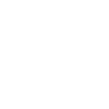
t = 0.00 s
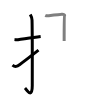
t = 3.50 s
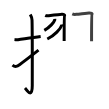
t = 6.75 s
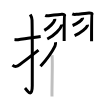
t = 10.25 s
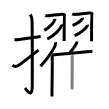
t = 13.50 s
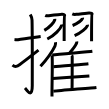
t = 17.00 s

The animated SVG that drew these frames (rendered in a browser with its animation timeline set to each time). Animation: 17 SMIL elements (animate=17); one cycle of 17.00 s.

<svg width="109px" height="109px" viewBox="0 0 px 109px" xmlns="http://www.w3.org/2000/svg" xmlns:xlink="http://www.w3.org/1999/xlink" xml:space="preserve" version="1.1"  baseProfile="full">
<path d="M14.5,39.42c2.08,0.25,1.27,0.55,3.5,0.25c5.5-0.75,13.5-2,22.67-3.17" style="fill:none;stroke:black;stroke-width:3;opacity:0">
  <animate attributeType="CSS" attributeName="opacity" from="0" to="1" begin="0s" dur="1s" repeatCount="0" fill="freeze" />
</path>
<path d="M30.27,14.5c0.48,0.92,1.67,2.49,1.76,5.52c0.4,14.55,0.24,60.44,0.24,65.4c0,14.25-5.82,4.03-7.27,2.5" style="fill:none;stroke:black;stroke-width:3;opacity:0">
  <animate attributeType="CSS" attributeName="opacity" from="0" to="1" begin="1s" dur="1s" repeatCount="0" fill="freeze" />
</path>
<path d="M12.5,65.14c2.79,2.26,4.58,1.22,7.36-0.71c1.64-1.14,11.67-8.79,18.64-14.27" style="fill:none;stroke:black;stroke-width:3;opacity:0">
  <animate attributeType="CSS" attributeName="opacity" from="0" to="1" begin="2s" dur="1s" repeatCount="0" fill="freeze" />
</path>
<path d="M45.25,15.38c1.06,0.54,1.96,0.54,3.51,0.36c3.15-0.36,12.15-1.36,13.11-1.42c2.16-0.13,2.97,0.82,2.7,1.2c-0.26,0.37-0.41,20.28-0.41,25.41" style="fill:none;stroke:black;stroke-width:3;opacity:0">
  <animate attributeType="CSS" attributeName="opacity" from="0" to="1" begin="3s" dur="1s" repeatCount="0" fill="freeze" />
</path>
<path d="M54.77,18.93c0.03,0.27,0.06,0.69-0.06,1.08c-0.71,2.28-4.81,7.28-10.41,10.34" style="fill:none;stroke:black;stroke-width:3;opacity:0">
  <animate attributeType="CSS" attributeName="opacity" from="0" to="1" begin="4s" dur="1s" repeatCount="0" fill="freeze" />
</path>
<path d="M61.51,24.48c0.04,0.34,0.08,0.89-0.08,1.38c-0.97,2.9-6.52,9.28-14.13,13.18" style="fill:none;stroke:black;stroke-width:3;opacity:0">
  <animate attributeType="CSS" attributeName="opacity" from="0" to="1" begin="5s" dur="1s" repeatCount="0" fill="freeze" />
</path>
<path d="M72.3,13.96c1.19,0.54,2.21,0.54,3.96,0.36c3.55-0.36,11.64-1.3,12.72-1.35c2.44-0.13,3.35,0.82,3.05,1.2c-0.29,0.36-0.46,21.9-0.46,27.01" style="fill:none;stroke:black;stroke-width:3;opacity:0">
  <animate attributeType="CSS" attributeName="opacity" from="0" to="1" begin="6s" dur="1s" repeatCount="0" fill="freeze" />
</path>
<path d="M82.58,17.72c0.03,0.18,0.06,0.48-0.06,0.74c-0.68,1.56-4.58,4.97-9.93,7.06" style="fill:none;stroke:black;stroke-width:3;opacity:0">
  <animate attributeType="CSS" attributeName="opacity" from="0" to="1" begin="7s" dur="1s" repeatCount="0" fill="freeze" />
</path>
<path d="M87.43,24.73c0.04,0.26,0.08,0.67-0.07,1.04c-0.88,2.18-5.89,6.97-12.76,9.9" style="fill:none;stroke:black;stroke-width:3;opacity:0">
  <animate attributeType="CSS" attributeName="opacity" from="0" to="1" begin="8s" dur="1s" repeatCount="0" fill="freeze" />
</path>
<path d="M55.5,42.25c0.15,1.21-0.04,2.79-0.54,3.82c-3.17,6.59-7.19,12.16-14.46,20.18" style="fill:none;stroke:black;stroke-width:3;opacity:0">
  <animate attributeType="CSS" attributeName="opacity" from="0" to="1" begin="9s" dur="1s" repeatCount="0" fill="freeze" />
</path>
<path d="M52.05,55.29c0.75,5.8-0.36,36.11-0.02,41.21" style="fill:none;stroke:black;stroke-width:3;opacity:0">
  <animate attributeType="CSS" attributeName="opacity" from="0" to="1" begin="10s" dur="1s" repeatCount="0" fill="freeze" />
</path>
<path d="M76.74,41.5c0.07,0.57-0.02,1.33-0.25,1.82c-1.48,3.14-3.35,5.56-6.73,9.38" style="fill:none;stroke:black;stroke-width:3;opacity:0">
  <animate attributeType="CSS" attributeName="opacity" from="0" to="1" begin="11s" dur="1s" repeatCount="0" fill="freeze" />
</path>
<path d="M52.23,55.03c7.19-0.83,37.05-3.24,40.13-3.7" style="fill:none;stroke:black;stroke-width:3;opacity:0">
  <animate attributeType="CSS" attributeName="opacity" from="0" to="1" begin="12s" dur="1s" repeatCount="0" fill="freeze" />
</path>
<path d="M71.58,55.38c0.35,0.32,0.62,0.77,0.62,1.33c0,5.71,0.04,23.65-0.17,32.64" style="fill:none;stroke:black;stroke-width:3;opacity:0">
  <animate attributeType="CSS" attributeName="opacity" from="0" to="1" begin="13s" dur="1s" repeatCount="0" fill="freeze" />
</path>
<path d="M53.51,66.86c6.78-0.69,32-2.68,34.91-3.06" style="fill:none;stroke:black;stroke-width:3;opacity:0">
  <animate attributeType="CSS" attributeName="opacity" from="0" to="1" begin="14s" dur="1s" repeatCount="0" fill="freeze" />
</path>
<path d="M52.68,78.46c7.16-0.58,33.62-2.25,36.69-2.57" style="fill:none;stroke:black;stroke-width:3;opacity:0">
  <animate attributeType="CSS" attributeName="opacity" from="0" to="1" begin="15s" dur="1s" repeatCount="0" fill="freeze" />
</path>
<path d="M53.36,91.27c7.19-0.83,39.99-3.42,43.08-3.87" style="fill:none;stroke:black;stroke-width:3;opacity:0">
  <animate attributeType="CSS" attributeName="opacity" from="0" to="1" begin="16s" dur="1s" repeatCount="0" fill="freeze" />
</path>
</svg>
